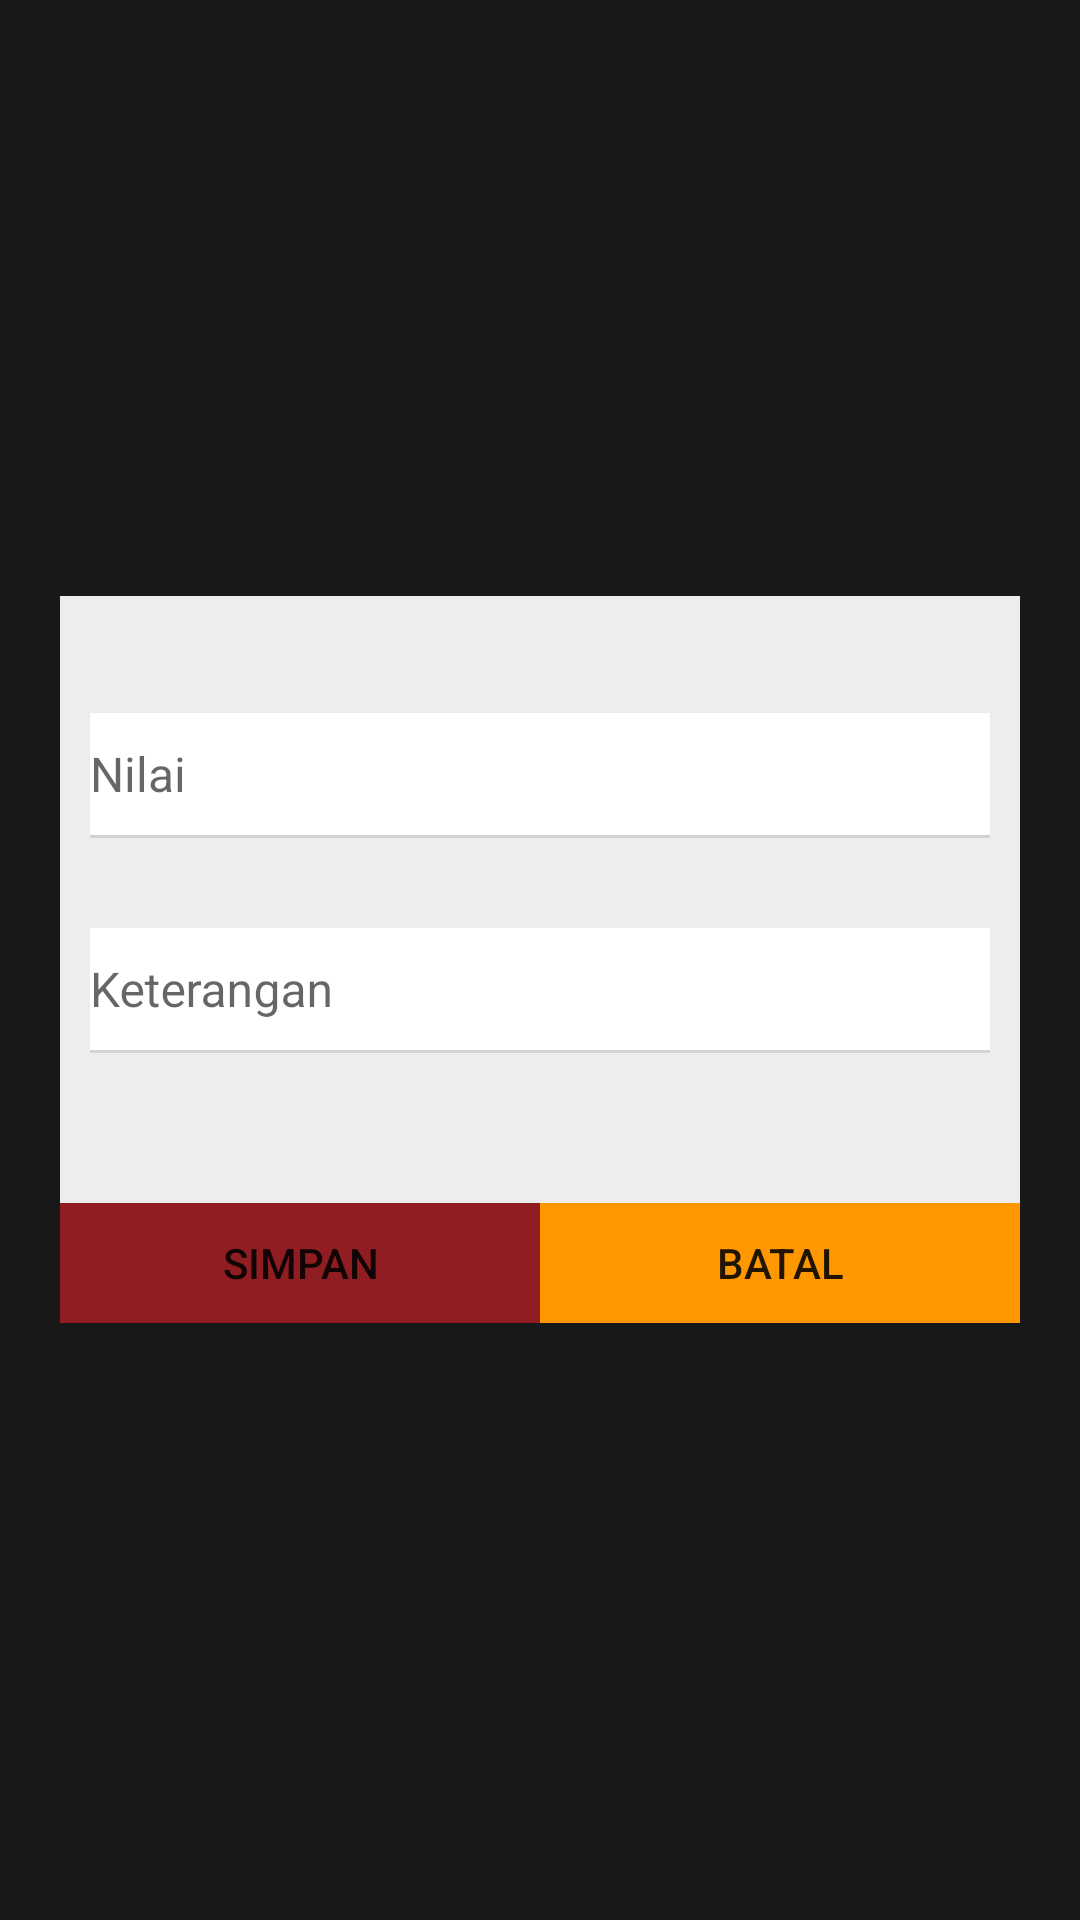

Produce the Android XML layout that renders to this screen, including the resource entries it uses.
<!-- AndroidManifest.xml: activity theme generalnotitle -->
<!-- res/layout/activity_addnilai.xml -->
<?xml version="1.0" encoding="utf-8"?>
<RelativeLayout xmlns:android="http://schemas.android.com/apk/res/android"
	android:layout_width="match_parent"
	android:layout_height="match_parent"
	xmlns:app="http://schemas.android.com/apk/res-auto"
	android:background="@color/grayTransparent"
	android:gravity="center_horizontal">
	<LinearLayout
		android:orientation="vertical"
		android:layout_width="320dp"
		android:layout_height="wrap_content"
		android:layout_centerVertical="true"
		android:background="@color/dove_gray">
		<TextView
			android:id="@+id/juduladdmateri"
			android:layout_width="match_parent"
			android:layout_height="wrap_content"/>
		<android.support.design.widget.TextInputLayout
			android:layout_width="match_parent"
			android:layout_height="wrap_content"
			android:layout_margin="10dp"
			app:hintTextAppearance="@style/TextInputLayoutStyle">
			
			<EditText
				android:id="@+id/addjudultext"
				android:layout_width="match_parent"
				android:layout_height="wrap_content"
				android:background="@drawable/line_bottom_gray"
				android:hint="Nilai"
				android:inputType="number"
				android:paddingBottom="10dp"
				android:paddingTop="10dp"
				android:textColor="@color/dark_gray"
				android:textCursorDrawable="@drawable/cursor_gray"
				android:textSize="16sp" />
		</android.support.design.widget.TextInputLayout>
		<android.support.design.widget.TextInputLayout
			android:layout_width="match_parent"
			android:layout_height="wrap_content"
			android:layout_margin="10dp"
			app:hintTextAppearance="@style/TextInputLayoutStyle">
			
			<EditText
				android:id="@+id/deskripsitext"
				android:layout_width="match_parent"
				android:layout_height="wrap_content"
				android:background="@drawable/line_bottom_gray"
				android:hint="Keterangan"
				android:inputType="textMultiLine"
				android:paddingBottom="10dp"
				android:paddingTop="10dp"
				android:textColor="@color/dark_gray"
				android:textCursorDrawable="@drawable/cursor_gray"
				android:textSize="16sp" />
		</android.support.design.widget.TextInputLayout>
		<LinearLayout
			android:orientation="horizontal"
			android:layout_width="match_parent"
			android:layout_height="wrap_content"
			android:paddingTop="40dp">
			<ProgressBar
				android:id="@+id/progressnya"
				android:layout_width="0dp"
				android:layout_weight=".5"
				android:layout_height="wrap_content"
				android:visibility="gone" />
			<Button
				android:id="@+id/btnsimpannilai"
				android:layout_width="0dp"
				android:layout_weight=".5"
				android:layout_height="40dp"
				android:text="Simpan"
				android:background="@color/colorPrimary"/>
			<Button
				android:id="@+id/btnbatalnilai"
				android:layout_width="0dp"
				android:layout_weight=".5"
				android:layout_height="40dp"
				android:background="@color/orange"
				android:text="Batal"/>
		</LinearLayout>
	</LinearLayout>
</RelativeLayout>
<!-- resources referenced by this layout -->
<resources>
  <color name="colorPrimary">#8F1D21</color>
  <color name="dark_gray">#58595b</color>
  <color name="dove_gray">#ededed</color>
  <color name="grayTransparent">#e6000000</color>
  <color name="orange">#ff9800</color>
  <!-- drawable cursor_gray (drawable) -->
  <?xml version="1.0" encoding="utf-8"?>
  <shape xmlns:android="http://schemas.android.com/apk/res/android" >
      <size android:width="2dp" />
      <solid android:color="@color/dark_gray" />
  </shape>
  <!-- drawable line_bottom_gray (drawable) -->
  <?xml version="1.0" encoding="utf-8"?>
  <layer-list xmlns:android="http://schemas.android.com/apk/res/android" >
      <item>
          <shape
              android:shape="rectangle">
              <stroke android:width="1dp" android:color="@color/disable_gray" />
          </shape>
      </item>
  
      <item android:bottom="1dp">
          <shape
              android:shape="rectangle">
              <stroke android:width="1dp" android:color="@color/white" />
              <solid android:color="@color/white" />
          </shape>
      </item>
  
  </layer-list>
  <style name="TextInputLayoutStyle" parent="@style/TextAppearance.AppCompat.Small">
          <item name="android:textSize">11sp</item>
          <item name="android:textColor">@color/black</item>
      </style>
  <style name="generalnotitle" parent="Theme.AppCompat.Light.NoActionBar">
          <item name="android:windowNoTitle">true</item>
      </style>
  <color name="disable_gray">#d1d3d4</color>
  <color name="white">#FFFFFF</color>
  <color name="black">#000000</color>
</resources>
